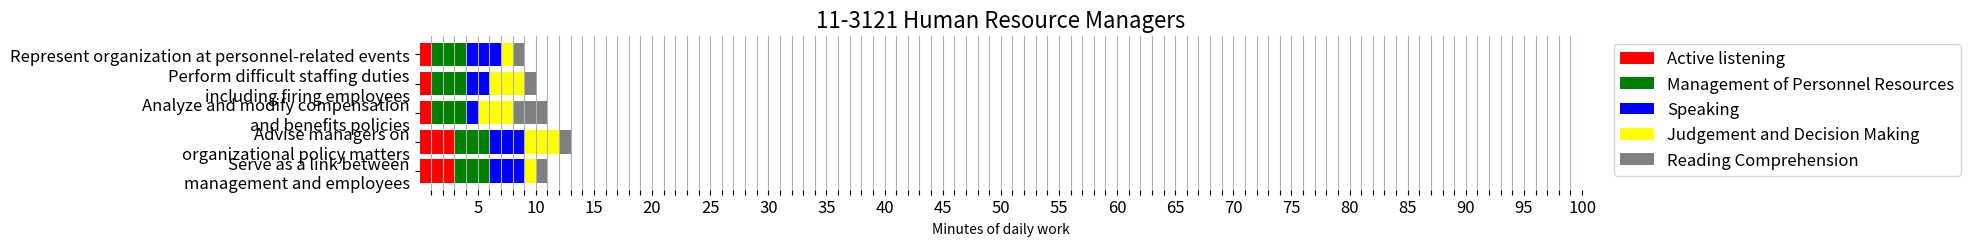

Here is the Python script that generated this plot:
import matplotlib.pyplot as plt
import numpy

# Data for the stacked horizontal bar chart
tasks = ['Serve as a link between\nmanagement and employees',
         'Advise managers on\norganizational policy matters',
         'Analyze and modify compensation\nand benefits policies',
         'Perform difficult staffing duties\nincluding firing employees',
         'Represent organization at personnel-related events']

colors = ['red','green','blue','yellow','grey']  # Colors for each skill

# Create the stacked horizontal bar chart
plt.figure(figsize=(15,2))  # Set figure size
plt.barh(tasks,[3,3,1,1,1],color=colors[0])
plt.barh(tasks,[3,3,3,3,3],left=[3,3,1,1,1], color=colors[1])
plt.barh(tasks,[3,3,1,2,3],left=numpy.array([3,3,1,1,1])+numpy.array([3,3,3,3,3]),color=colors[2])
plt.barh(tasks,[1,3,3,3,1],left=numpy.array([3,3,1,1,1])+numpy.array([3,3,3,3,3])+numpy.array([3,3,1,2,3]),color=colors[3])
plt.barh(tasks,[1,1,3,1,1],left=numpy.array([3,3,1,1,1])+numpy.array([3,3,3,3,3])+numpy.array([3,3,1,2,3])+numpy.array([1,3,3,3,1]),color=colors[4])
plt.yticks(tasks,fontsize=12)
# Create a legend for the colors
plt.legend(['Active listening','Management of Personnel Resources','Speaking','Judgement and Decision Making','Reading Comprehension'],
           fontsize=12,loc='upper left',bbox_to_anchor=(1.02,1.0))

ticks = numpy.arange(1,101)  # 100 ticks
labels = ['' if i % 5 != 0 else str(i) for i in ticks]
plt.xticks(ticks,labels,fontsize=12)
plt.xlabel('Minutes of daily work')
plt.grid(axis='x')
plt.title('11-3121 Human Resource Managers',fontsize=16)
plt.box(False)
plt.show()
